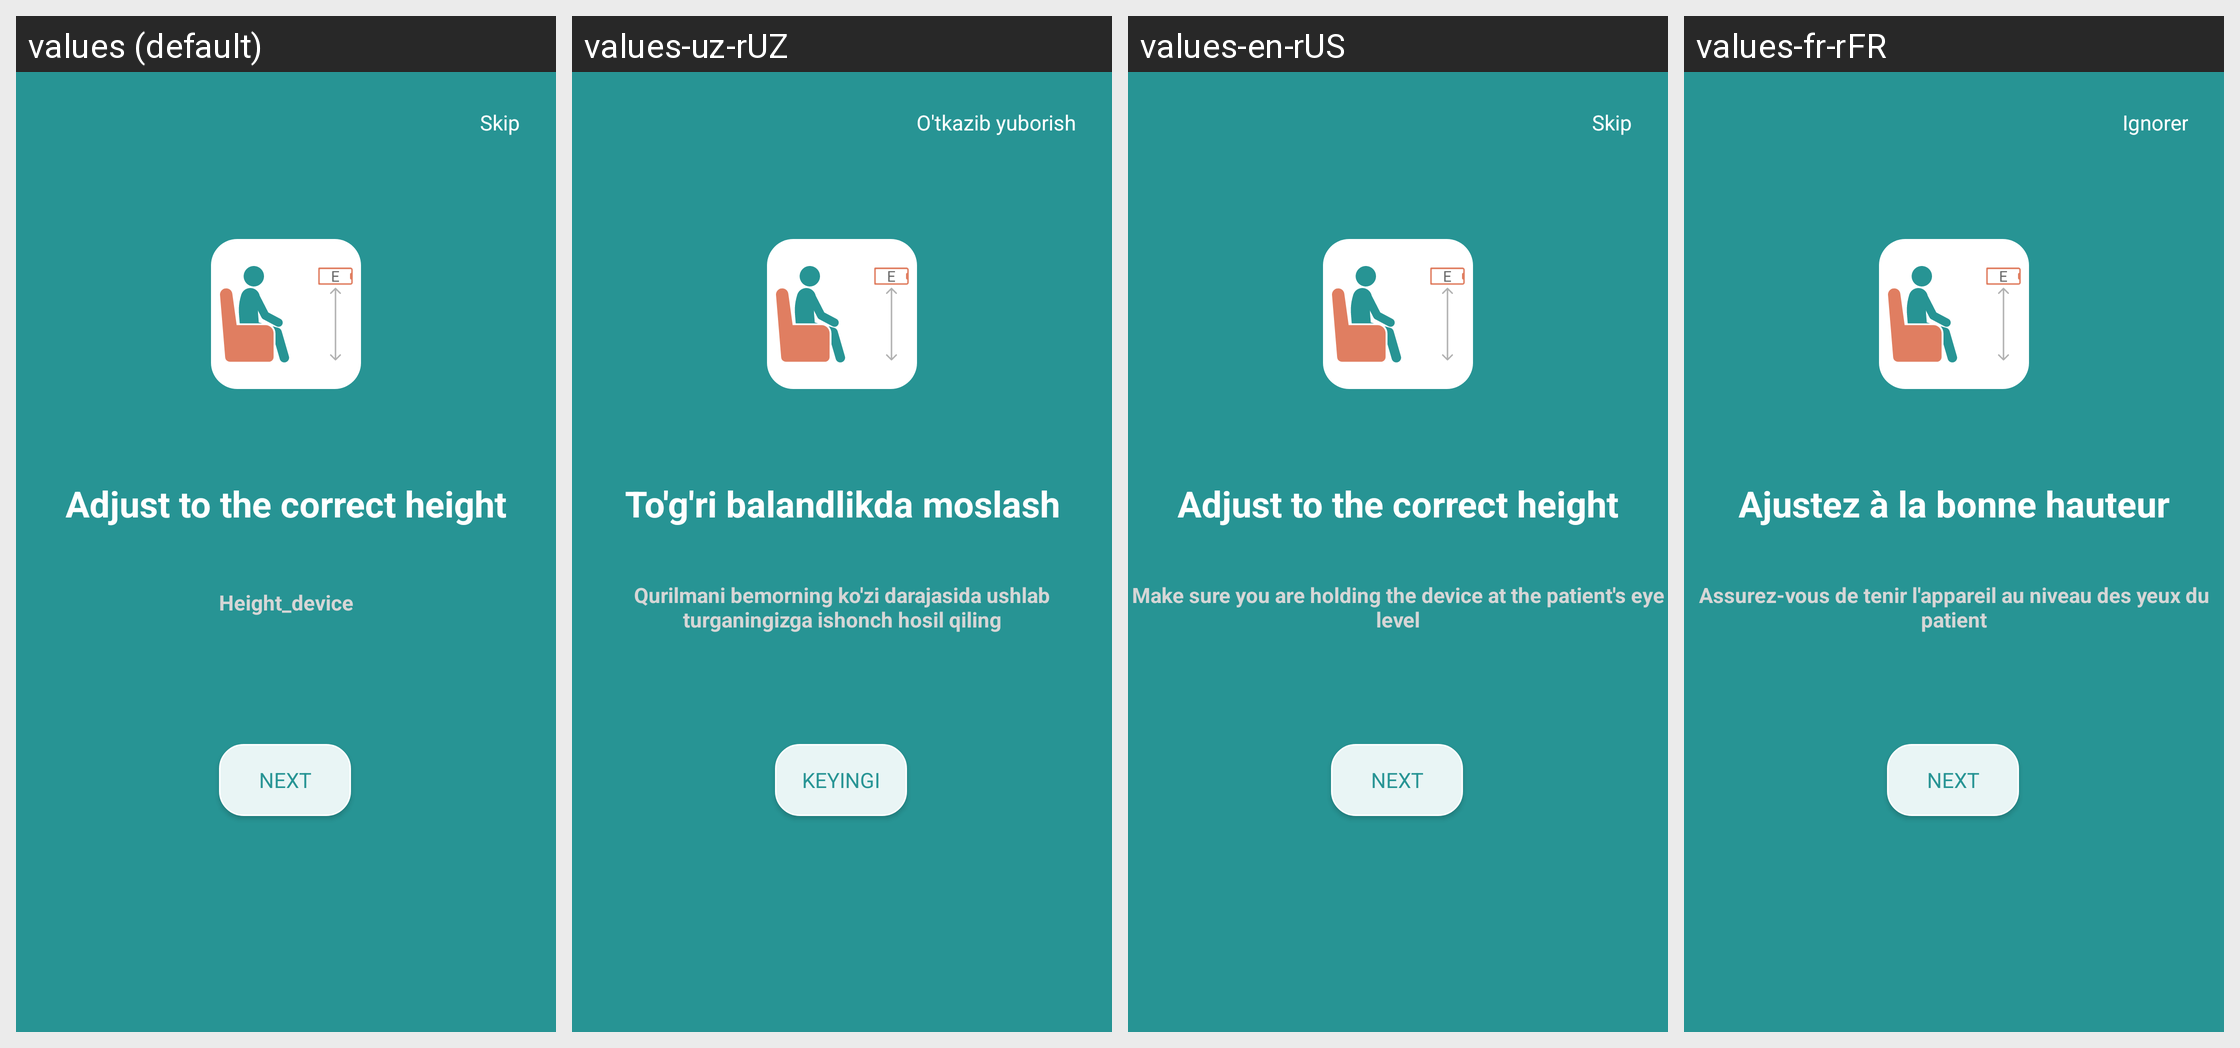

Translations of the strings shown on this Android screen, per locale in the grid:
Android screen res/layout/fragment_test_screen_second.xml rendered under 4 locales, left to right: values (default), values-uz-rUZ, values-en-rUS, values-fr-rFR. Device: Nexus 5 (rendered at 1080×1920; each locale shown at half size, 540×960, under a caption strip naming it); theme Theme.CheckEyesight.
Other locales in the repository, not shown: values-es-rES, values-pt-rPT, values-ru-rRU.
Strings drawn on this screen, with the default value and each locale's value (text and hints the layout hard-codes, and strings that could not be matched under every locale, appear in the picture but are not listed):

skip
  values: Skip
  values-uz-rUZ: O'tkazib yuborish
  values-en-rUS: Skip
  values-fr-rFR: Ignorer

height_device
  values: Height_device
  values-uz-rUZ: Qurilmani bemorning ko'zi darajasida ushlab turganingizga ishonch hosil qiling
  values-en-rUS: Make sure you are holding the device at the patient's eye level
  values-fr-rFR: Assurez-vous de tenir l'appareil au niveau des yeux du patient

correct_height
  values: Adjust to the correct height
  values-uz-rUZ: To'g'ri balandlikda moslash
  values-en-rUS: Adjust to the correct height
  values-fr-rFR: Ajustez à la bonne hauteur

next
  values: Next
  values-uz-rUZ: Keyingi
  values-en-rUS: Next
  values-fr-rFR: Next
